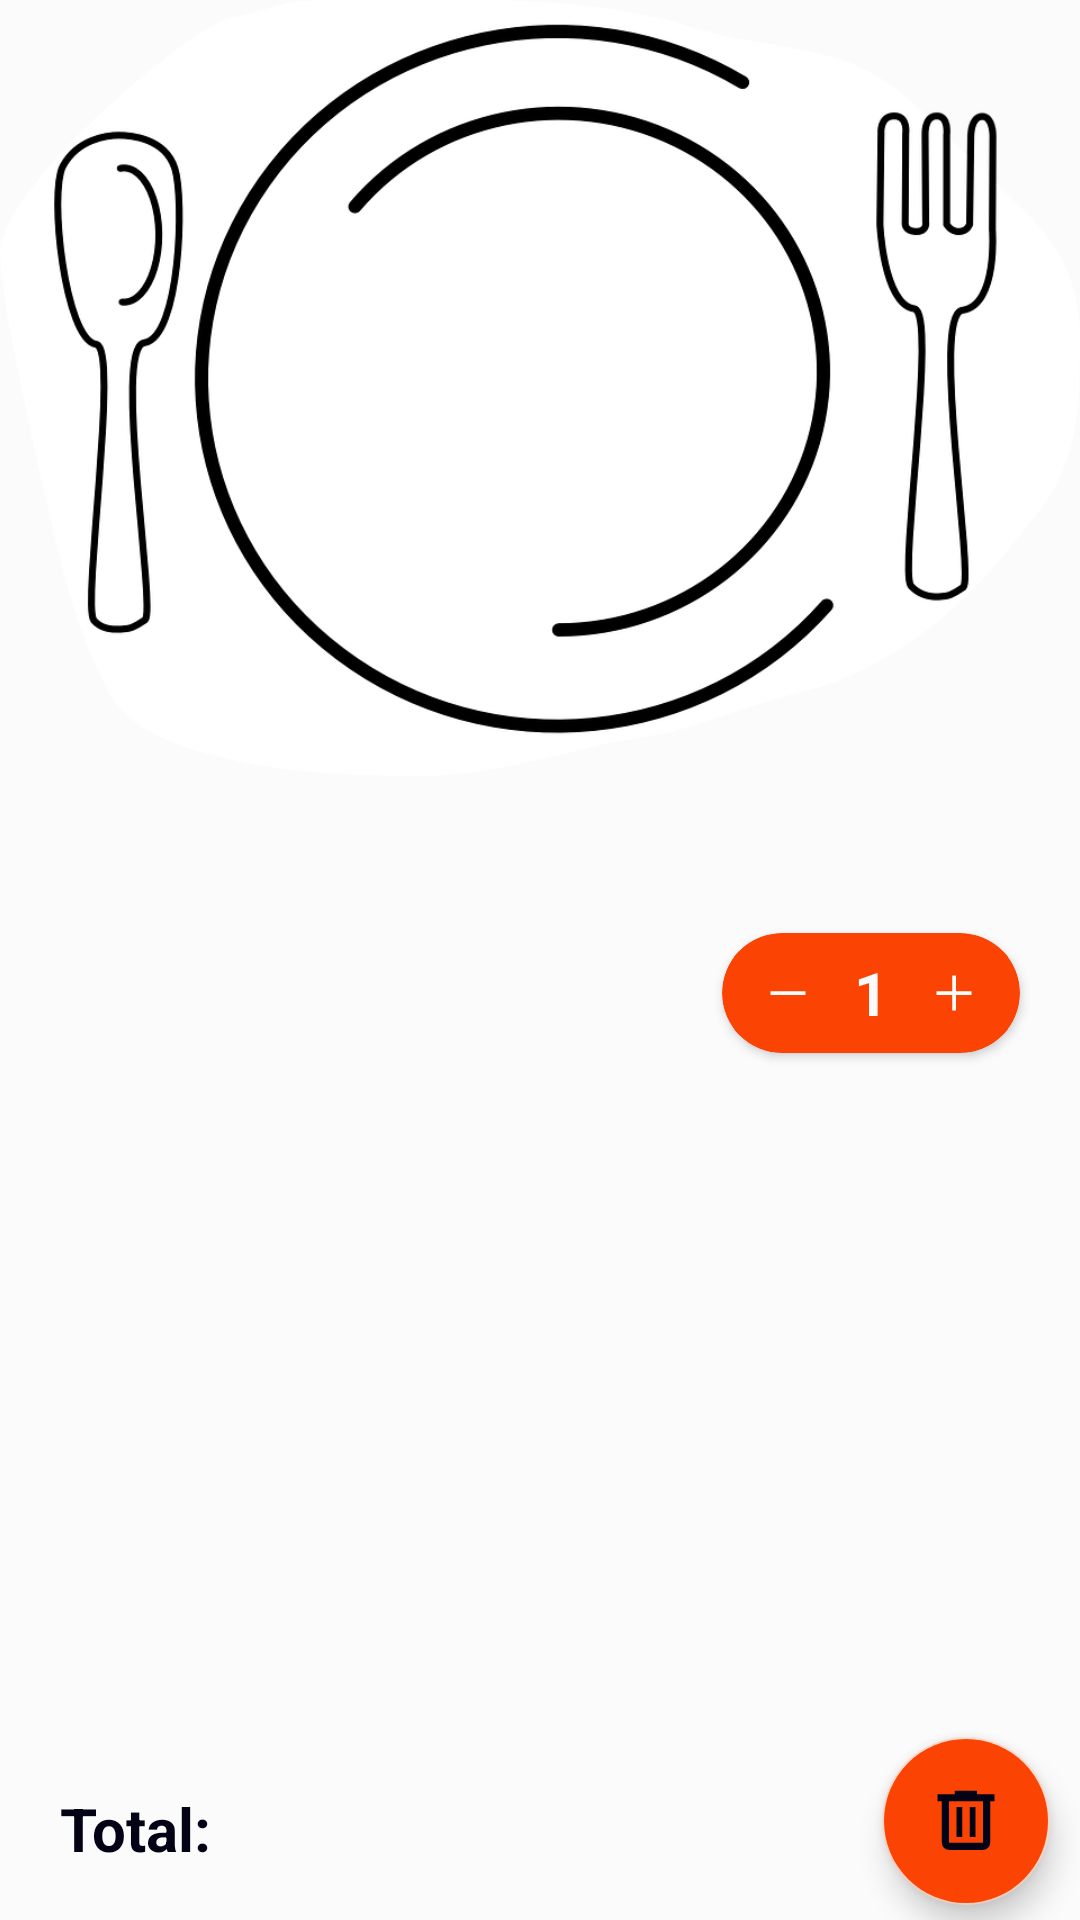

Android layout source for this screen:
<!-- AndroidManifest.xml: application theme Theme.Shab3ni -->
<!-- res/layout/fragment_meal_details.xml -->
<?xml version="1.0" encoding="utf-8"?>
<androidx.constraintlayout.widget.ConstraintLayout xmlns:android="http://schemas.android.com/apk/res/android"
    xmlns:app="http://schemas.android.com/apk/res-auto"
    xmlns:tools="http://schemas.android.com/tools"
    android:layout_width="match_parent"
    android:layout_height="match_parent"
    android:background="@color/white"
    tools:context=".user.homepage.menu.ui.MealDetailsFragment">

    <ScrollView
        android:id="@+id/detailsScrollView"
        android:layout_width="match_parent"
        android:layout_height="0dp"
        android:fillViewport="true"
        app:layout_constraintBottom_toTopOf="@id/btn_detailsAddToCart"
        app:layout_constraintEnd_toEndOf="parent"
        app:layout_constraintStart_toStartOf="parent"
        app:layout_constraintTop_toTopOf="parent">

        <androidx.constraintlayout.widget.ConstraintLayout
            android:layout_width="match_parent"
            android:layout_height="wrap_content">

            <ImageView
                android:id="@+id/iv_detailsMealImg"
                android:layout_width="match_parent"
                android:layout_height="wrap_content"
                android:adjustViewBounds="true"
                android:contentDescription="@string/meal_image"
                android:elevation="10dp"
                android:src="@drawable/meal_placeholder"
                app:layout_constraintEnd_toEndOf="parent"
                app:layout_constraintStart_toStartOf="parent"
                app:layout_constraintTop_toTopOf="parent" />

            <TextView
                android:id="@+id/tv_detailsMealName"
                android:layout_width="match_parent"
                android:layout_height="wrap_content"
                android:paddingHorizontal="20dp"
                android:paddingTop="20dp"
                android:textColor="@color/black"
                android:textSize="25sp"
                android:textStyle="bold"
                app:layout_constraintTop_toBottomOf="@id/iv_detailsMealImg"
                tools:text="@string/loading" />

            <TextView
                android:id="@+id/tv_detailsMealPrice"
                android:layout_width="0dp"
                android:layout_height="wrap_content"
                android:paddingHorizontal="20dp"
                android:paddingTop="10dp"
                android:textColor="@color/black"
                android:textSize="20sp"
                android:textStyle="bold"
                app:layout_constraintEnd_toStartOf="@id/cv_quantity"
                app:layout_constraintStart_toStartOf="parent"
                app:layout_constraintTop_toBottomOf="@id/tv_detailsMealName"
                tools:text="999 LE" />

            <androidx.cardview.widget.CardView
                android:id="@+id/cv_quantity"
                android:layout_width="wrap_content"
                android:layout_height="wrap_content"
                android:layout_marginEnd="20dp"
                android:backgroundTint="@color/orange"
                android:gravity="end"
                app:cardCornerRadius="20dp"
                app:layout_constraintBottom_toTopOf="@+id/tv_detailsMealDesc"
                app:layout_constraintEnd_toEndOf="parent"
                app:layout_constraintStart_toEndOf="@+id/tv_detailsMealPrice"
                app:layout_constraintTop_toBottomOf="@id/tv_detailsMealName">

                <LinearLayout
                    android:layout_width="wrap_content"
                    android:layout_height="wrap_content"
                    android:orientation="horizontal">

                    <ImageButton
                        android:id="@+id/btn_detailsQuantityRemove"
                        android:layout_width="wrap_content"
                        android:layout_height="wrap_content"
                        android:backgroundTint="@color/orange"
                        android:contentDescription="@string/less"
                        android:src="@drawable/remove_icon" />

                    <TextView
                        android:id="@+id/tv_detailsMealQuantity"
                        android:layout_width="wrap_content"
                        android:layout_height="wrap_content"
                        android:layout_gravity="center"
                        android:text="1"
                        android:textColor="@color/white"
                        android:textSize="20sp"
                        android:textStyle="bold"
                        tools:ignore="HardcodedText" />

                    <ImageButton
                        android:id="@+id/btn_detailsQuantityAdd"
                        android:layout_width="wrap_content"
                        android:layout_height="wrap_content"
                        android:backgroundTint="@color/orange"
                        android:contentDescription="@string/more"
                        android:src="@drawable/add_icon" />
                </LinearLayout>

            </androidx.cardview.widget.CardView>


            <TextView
                android:id="@+id/tv_detailsMealDesc"
                android:layout_width="match_parent"
                android:layout_height="wrap_content"
                android:paddingHorizontal="20dp"
                android:paddingTop="30dp"
                android:textSize="15sp"
                app:layout_constraintTop_toBottomOf="@id/tv_detailsMealPrice"
                tools:text="@string/loading" />

        </androidx.constraintlayout.widget.ConstraintLayout>


    </ScrollView>

    <TextView
        android:id="@+id/tv_detailsTotalWord"
        android:layout_width="wrap_content"
        android:layout_height="wrap_content"
        android:paddingStart="20dp"
        android:paddingTop="15dp"
        android:paddingEnd="8dp"
        android:paddingBottom="15dp"
        android:text="@string/total"
        android:textColor="@color/black"
        android:textSize="20sp"
        android:textStyle="bold"
        app:layout_constraintBottom_toBottomOf="parent"
        app:layout_constraintEnd_toStartOf="@id/tv_detailsMealTotalPrice"
        app:layout_constraintStart_toStartOf="parent"
        app:layout_constraintTop_toBottomOf="@+id/detailsScrollView" />

    <TextView
        android:id="@+id/tv_detailsMealTotalPrice"
        android:layout_width="0dp"
        android:layout_height="wrap_content"
        android:paddingTop="15dp"
        android:paddingBottom="15dp"
        android:textColor="@color/black"
        android:textSize="20sp"
        android:textStyle="bold"
        app:layout_constraintBottom_toBottomOf="parent"
        app:layout_constraintEnd_toStartOf="@id/btn_detailsAddToCart"
        app:layout_constraintStart_toEndOf="@id/tv_detailsTotalWord"
        app:layout_constraintTop_toBottomOf="@+id/detailsScrollView"
        tools:text="999" />

    <com.google.android.material.floatingactionbutton.FloatingActionButton
        android:id="@+id/btn_detailsAddToCart"
        android:layout_width="wrap_content"
        android:layout_height="wrap_content"
        android:layout_marginEnd="10dp"
        android:layout_marginBottom="5dp"
        android:backgroundTint="@color/orange"
        android:contentDescription="@string/delete"
        android:src="@drawable/delete_icon"
        android:text="@string/delete"
        app:layout_constraintEnd_toEndOf="parent"
        app:layout_constraintStart_toEndOf="@id/tv_detailsMealTotalPrice"
        app:layout_constraintBottom_toBottomOf="parent"
        app:layout_constraintTop_toBottomOf="@id/detailsScrollView" />


</androidx.constraintlayout.widget.ConstraintLayout>
<!-- resources referenced by this layout -->
<resources>
  <color name="black">#040316</color>
  <color name="orange">#fb4303</color>
  <color name="white">#fbfbfb</color>
  <!-- drawable add_icon (drawable) -->
  <vector xmlns:android="http://schemas.android.com/apk/res/android"
      android:width="20dp"
      android:height="20dp"
      android:viewportWidth="48"
      android:viewportHeight="48"
      android:tint="@color/white">
    <path
        android:fillColor="@android:color/white"
        android:pathData="M22.5,38V25.5H10V22.5H22.5V10H25.5V22.5H38V25.5H25.5V38Z"/>
  </vector>
  <!-- drawable delete_icon (drawable) -->
  <vector xmlns:android="http://schemas.android.com/apk/res/android"
      android:width="35dp"
      android:height="35dp"
      android:viewportWidth="48"
      android:viewportHeight="48"
      android:tint="@color/white">
    <path
        android:fillColor="@android:color/white"
        android:pathData="M12.65,43.25Q10.65,43.25 9.275,41.9Q7.9,40.55 7.9,38.55V10.9H5V6.2H16.55V3.8H31.4V6.2H43V10.9H40.1V38.55Q40.1,40.5 38.7,41.875Q37.3,43.25 35.35,43.25ZM35.35,10.9H12.65V38.55Q12.65,38.55 12.65,38.55Q12.65,38.55 12.65,38.55H35.35Q35.35,38.55 35.35,38.55Q35.35,38.55 35.35,38.55ZM17.7,34.65H21.55V14.7H17.7ZM26.45,34.65H30.35V14.7H26.45ZM12.65,10.9V38.55Q12.65,38.55 12.65,38.55Q12.65,38.55 12.65,38.55Q12.65,38.55 12.65,38.55Q12.65,38.55 12.65,38.55Z"/>
  </vector>
  <!-- drawable meal_placeholder: png bitmap (drawable, 121848 bytes) -->
  <!-- drawable remove_icon (drawable) -->
  <vector xmlns:android="http://schemas.android.com/apk/res/android"
      android:width="20dp"
      android:height="20dp"
      android:viewportWidth="48"
      android:viewportHeight="48"
      android:tint="@color/white">
    <path
        android:fillColor="@android:color/white"
        android:pathData="M10,25.5V22.5H38V25.5Z"/>
  </vector>
  <string name="delete">Delete</string>
  <string name="less">Less</string>
  <string name="loading">Loading…</string>
  <string name="meal_image">Meal Image</string>
  <string name="more">More</string>
  <string name="total">Total:</string>
  <style name="Theme.Shab3ni" parent="Theme.MaterialComponents.DayNight.NoActionBar">
          
          <item name="colorPrimary">@color/orange_303</item>
          <item name="colorPrimaryVariant">@color/orange_a5b</item>
          <item name="colorOnPrimary">@color/white</item>
          
          <item name="colorSecondary">@color/orange_second</item>
          <item name="colorSecondaryVariant">@color/orange_402</item>
          <item name="colorOnSecondary">@color/black</item>
          
          <item name="android:statusBarColor">@color/orange_303</item>
          
      </style>
  <color name="orange_303">#fb4303</color>
  <color name="orange_a5b">#f07a5b</color>
  <color name="orange_second">#fcd8ca</color>
  <color name="orange_402">#ff5402</color>
</resources>
